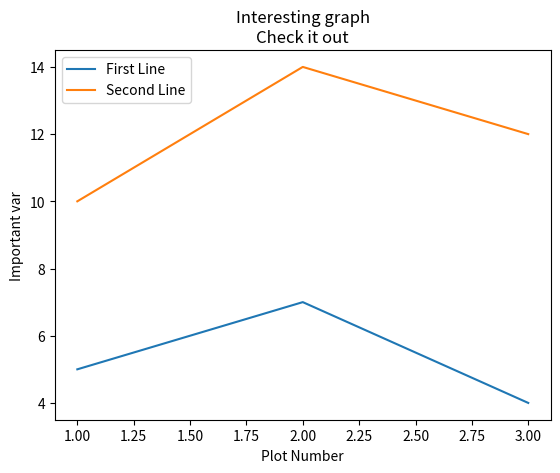

Source code (Python):
import matplotlib.pyplot as plt

x = [1,2,3]
y = [5,7,4]

x2 = [1, 2, 3]
y2 = [10, 14, 12]

plt.plot(x, y, label='First Line')
plt.plot(x2, y2, label='Second Line')
plt.xlabel('Plot Number')
plt.ylabel('Important var')
plt.title("Interesting graph\nCheck it out")
plt.legend()
plt.show()